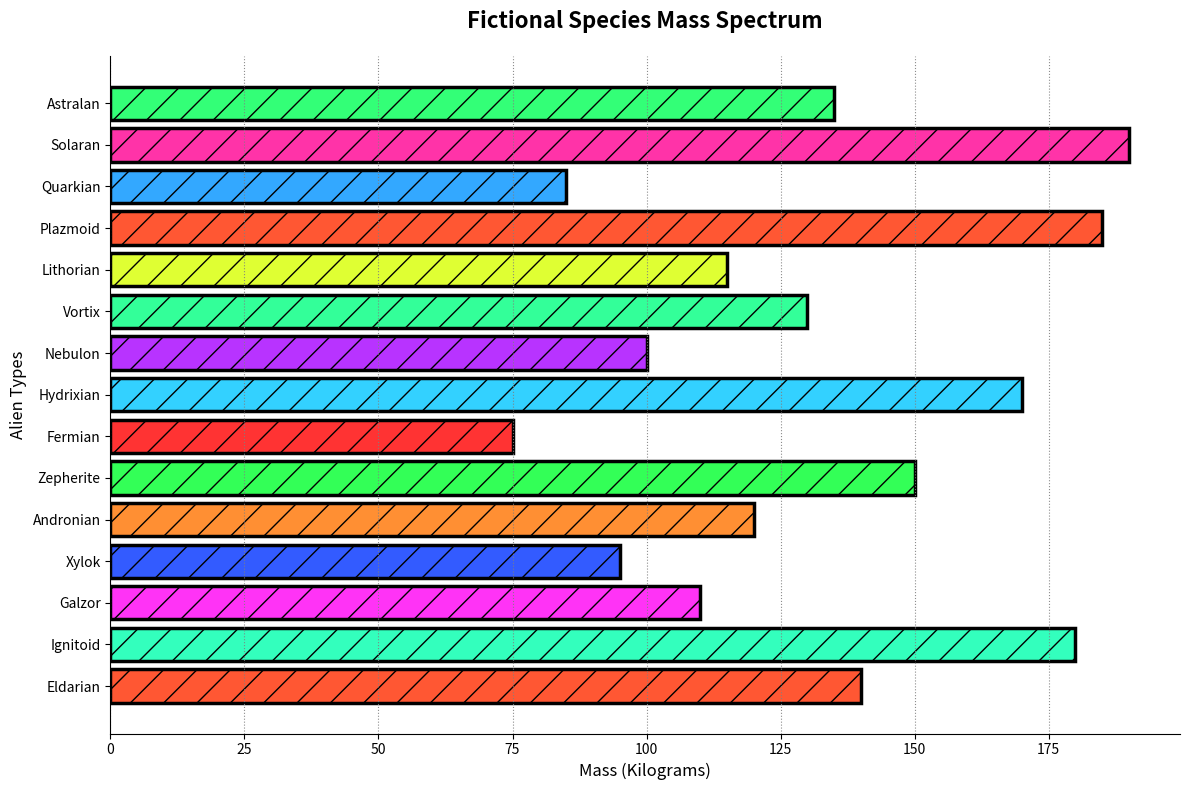

This chart was generated by the following Python code:
import matplotlib.pyplot as plt
import numpy as np

species = ["Eldarian", "Ignitoid", "Galzor", "Xylok", "Andronian",
           "Zepherite", "Fermian", "Hydrixian", "Nebulon", "Vortix",
           "Lithorian", "Plazmoid", "Quarkian", "Solaran", "Astralan"]

weights = np.array([140, 180, 110, 95, 120, 150, 75, 170, 100, 130,
                    115, 185, 85, 190, 135])

new_colors = ['#FF5733', '#33FFBD', '#FF33F6', '#335BFF', '#FF8F33', 
              '#33FF57', '#FF3333', '#33D1FF', '#B833FF', '#33FF99',
              '#DFFF33', '#FF5733', '#33A8FF', '#FF33A8', '#33FF77']

fig, ax = plt.subplots(figsize=(12, 8))
bar = ax.barh(species, weights, color=new_colors, edgecolor='k', linewidth=2.5, hatch='/')

ax.set_title("Fictional Species Mass Spectrum", fontsize=16, fontweight='bold', pad=20)
ax.set_xlabel("Mass (Kilograms)", fontsize=12, fontstyle='italic')
ax.set_ylabel("Alien Types", fontsize=12, fontstyle='italic')

ax.grid(True, axis='x', linestyle=':', color='gray', alpha=0.9)
ax.spines['top'].set_visible(False)
ax.spines['right'].set_visible(False)
ax.yaxis.grid(False)

plt.tight_layout()
plt.show()
